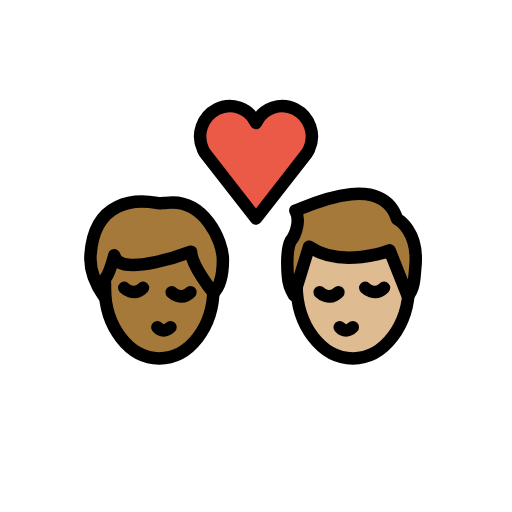
t = 0.00 s
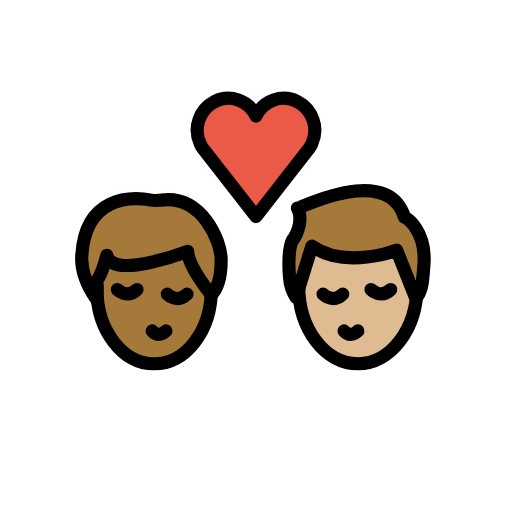
t = 0.36 s
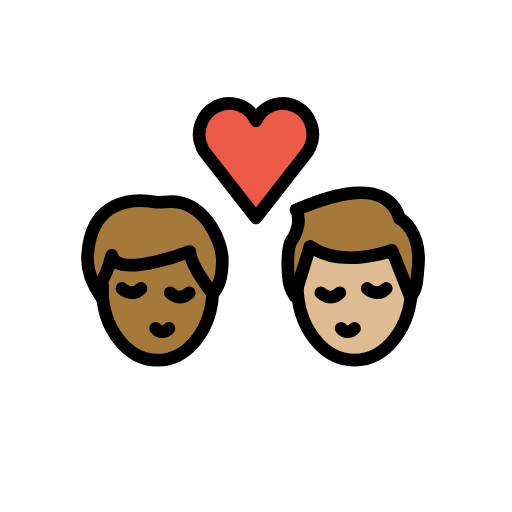
t = 0.84 s
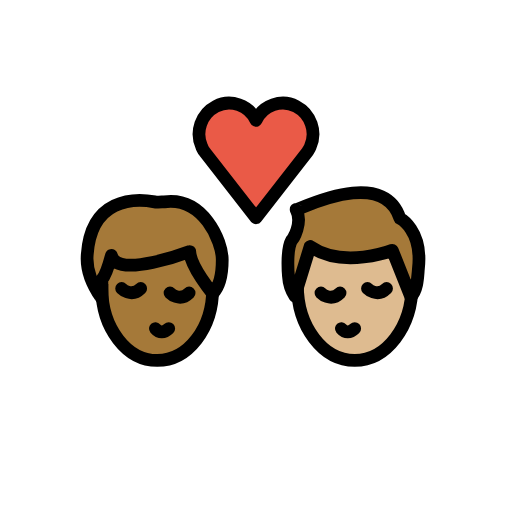
t = 1.20 s
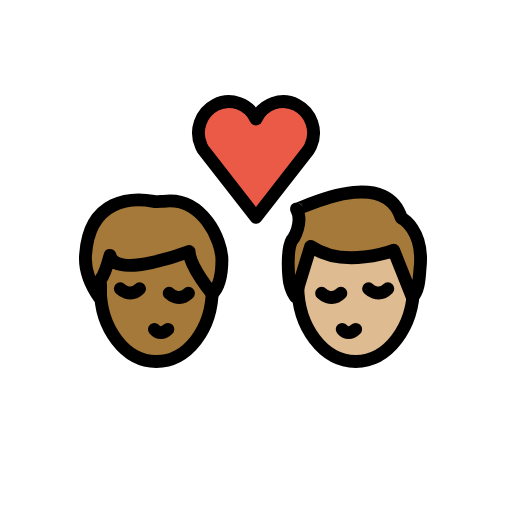
t = 1.56 s
t = 2.04 s: frame unchanged from t = 0.00 s, image omitted

The animated SVG that drew these frames (rendered in a browser with its animation timeline set to each time). Animation: 1 SMIL element (animateTransform=1); one cycle of 2.40 s, repeats indefinitely.

<?xml version='1.0' encoding='utf-8'?>
<svg xmlns="http://www.w3.org/2000/svg" id="emoji" viewBox="-5 -5 82 82" version="1.1" width="200" height="200" role="img">
  <title>OpenMoji: kiss: man, man, medium-dark skin tone, medium-light skin tone</title><g transform="translate(36 36)"><g><g transform="translate(-36 -36)"><g id="color">
    <path fill="#EA5A47" d="M36,14.7c1.1-2.4,4-3.4,6.3-2.2s3.3,4,2.2,6.4c-0.1,0.3-0.3,0.5-0.4,0.7L36,30l-8.1-10.4 c-0.2-0.2-0.3-0.5-0.4-0.7c-1.1-2.4-0.1-5.2,2.2-6.4S34.9,12.3,36,14.7L36,14.7z" />
  </g>
  <g id="hair">
    <g id="hair-b">
      <path fill="#A57939" d="M42.3,28.7c0,0.3,13.7-7,16.3,1.4c0,0,3.6,1.8,2.9,7.9c-0.1,1-0.1,3.4-1.2,4.4l-2.9-7.3 c0,0-7.7,3-12.9-0.6l-2.4,7.8c0,0-0.9-1.4-1-3.1c0,0-0.4-4.1,0.5-5.7C41.8,33.4,43.4,30.8,42.3,28.7z" />
    </g>
    <g id="hair-a">
      <path fill="#A57939" d="M9.5,35.8c0.6-8.8,7.3-8.9,10.6-8.3c0.3,0.1,1.2,0,1.5,0c6.1-0.8,9.1,6.1,9.1,9.1c0,1.1,0,3.8-1.5,5.3 c0,0-3.5-4.2-3.6-6.6c0,0-11.5,4.4-12.3,0.6c0,0-0.8,3-1.5,3.8c0,0,0,2.3,0,3C11.8,42.6,9.2,39.5,9.5,35.8z" />
    </g>
  </g>
  <g id="skin">
    <g id="skin-b">
      <path fill="#debb90" d="M60.3,42.4l-2.9-7.3c0,0-7.7,3-12.9-0.6l-1.9863,6.4554C42.6584,47.3065,46.621,52.4,51.5,52.4 c4.5337,0,8.2739-4.3997,8.8981-10.1176C60.3635,42.3193,60.3372,42.3663,60.3,42.4z" />
    </g>
    <g id="skin-a">
      <path fill="#a57939" d="M25.6,35.3c0,0-11.5,4.4-12.3,0.6c0,0-0.7353,2.7525-1.4128,3.6849c-0.0514,0.4968-0.0872,1-0.0872,1.5151 c0,6.2408,3.8951,11.3,8.7,11.3c4.6063,0,8.3665-4.6531,8.6703-10.5361C28.8699,41.4988,25.6953,37.5867,25.6,35.3z" />
    </g>
  </g>
  <g id="skin-shadow" />
  <g id="line">
    <path fill="none" stroke="#000000" stroke-miterlimit="10" stroke-width="2" d="M60.5,39.7c0,0.3,0,0.6,0,0.9c0,6.5-4,11.8-9,11.8 s-9-5.3-9-11.8c0-0.2,0-0.5,0-0.7" />
    <path fill="none" stroke="#000000" stroke-linecap="round" stroke-linejoin="round" stroke-width="2" d="M49.4,47.4 c0.6,0.7,1.4,0.7,2.1,0" />
    <path fill="none" stroke="#000000" stroke-linecap="round" stroke-miterlimit="10" stroke-width="2" d="M46.2,41.8c0,0,1.5,1.5,3,0" />
    <path fill="none" stroke="#000000" stroke-linecap="round" stroke-miterlimit="10" stroke-width="2" d="M53.5,41.1c0,0,1.5,1.5,3,0" />
    <path fill="none" stroke="#000000" stroke-linejoin="round" stroke-miterlimit="10" stroke-width="2" d="M42.3,28.7 c0,0.3,13.7-7,16.3,1.4c0,0,3.6,1.8,2.9,7.9c-0.1,1-0.1,3.4-1.2,4.4l-2.9-7.3c0,0-7.7,3-12.9-0.6l-2.4,7.8c0,0-0.9-1.4-1-3.1 c0,0-0.4-4.1,0.5-5.7C41.8,33.4,43.4,30.8,42.3,28.7z" />
    <path fill="none" stroke="#000000" stroke-linecap="round" stroke-linejoin="round" stroke-width="2" d="M36,14.7 c1.1-2.4,4-3.4,6.3-2.2s3.3,4,2.2,6.4c-0.1,0.3-0.3,0.5-0.4,0.7L36,30l-8.1-10.4c-0.2-0.2-0.3-0.5-0.4-0.7 c-1.1-2.4-0.1-5.2,2.2-6.4S34.9,12.3,36,14.7L36,14.7z" />
    <path fill="none" stroke="#000000" stroke-miterlimit="10" stroke-width="2" d="M29.2,40.2c0,0.3,0,0.6,0,0.9 c0,6.3-3.9,11.3-8.7,11.3s-8.7-5.1-8.7-11.3c0-0.2,0-0.4,0-0.7" />
    <path fill="none" stroke="#000000" stroke-linecap="round" stroke-linejoin="round" stroke-width="2" d="M20.2,47.4 c0.6,0.7,1.4,0.7,2.1,0" />
    <path fill="none" stroke="#000000" stroke-linecap="round" stroke-miterlimit="10" stroke-width="2" d="M22.5,41.8c0,0,1.5,1.5,3,0" />
    <path fill="none" stroke="#000000" stroke-linecap="round" stroke-miterlimit="10" stroke-width="2" d="M14.9,41.1c0,0,1.5,1.5,3,0" />
    <path fill="none" stroke="#000000" stroke-linecap="round" stroke-linejoin="round" stroke-width="2" d="M9.5,35.8 c0.6-8.8,7.3-8.9,10.6-8.3c0.3,0.1,1.2,0,1.5,0c6.1-0.8,9.1,6.1,9.1,9.1c0,1.1,0,3.8-1.5,5.3c0,0-3.5-4.2-3.6-6.6 c0,0-11.5,4.4-12.3,0.6c0,0-0.8,3-1.5,3.8c0,0,0,2.3,0,3C11.8,42.6,9.2,39.5,9.5,35.8z" />
  </g>
</g><animateTransform attributeName="transform" type="scale" values="1;1.07;1;1.04;1;1" dur="2.4s" repeatCount="indefinite" /></g></g></svg>
